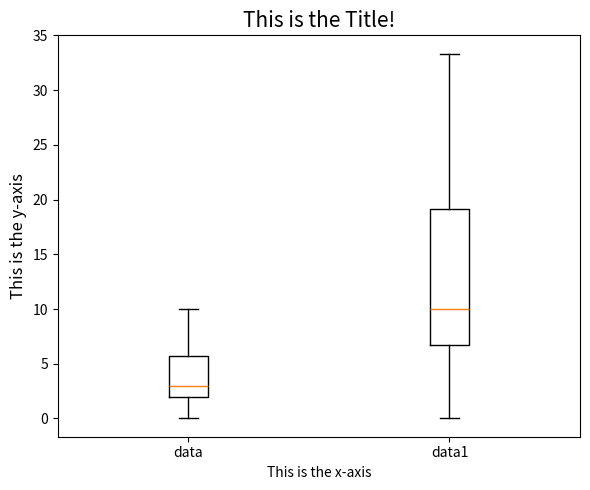

Python code for this plot: (Note: this script raises an exception after producing the figure.)
# %% Result

# %% Code
'''
- We generate a set of data that are Normally distributed
- We used `plt.boxplot()` to generate the boxplot!
'''

from sys import argv  # Hide
from matplotlib import pyplot as plt
import numpy as np


# Some data for plotting
data = [0,0,1,1,1,2,2,2,2,3,3,3,3,3,4,4,4,5,5,6,7,7,8,8,9,10]
data1 = np.array(data) / 1.5 * 5
print(data1)

fig, ax = plt.subplots(figsize=(6, 5)) # Hide

# Actual plotting #
ax.boxplot([data, data1], labels = ['data','data1'])


# Aesthetics #
plt.xlabel('This is the x-axis')
plt.ylabel('This is the y-axis', fontsize = 12)
plt.title('This is the Title!', fontsize = 15)
plt.tight_layout()
plt.savefig(f'{argv[0]}.png')  # Hide
plt.show()

